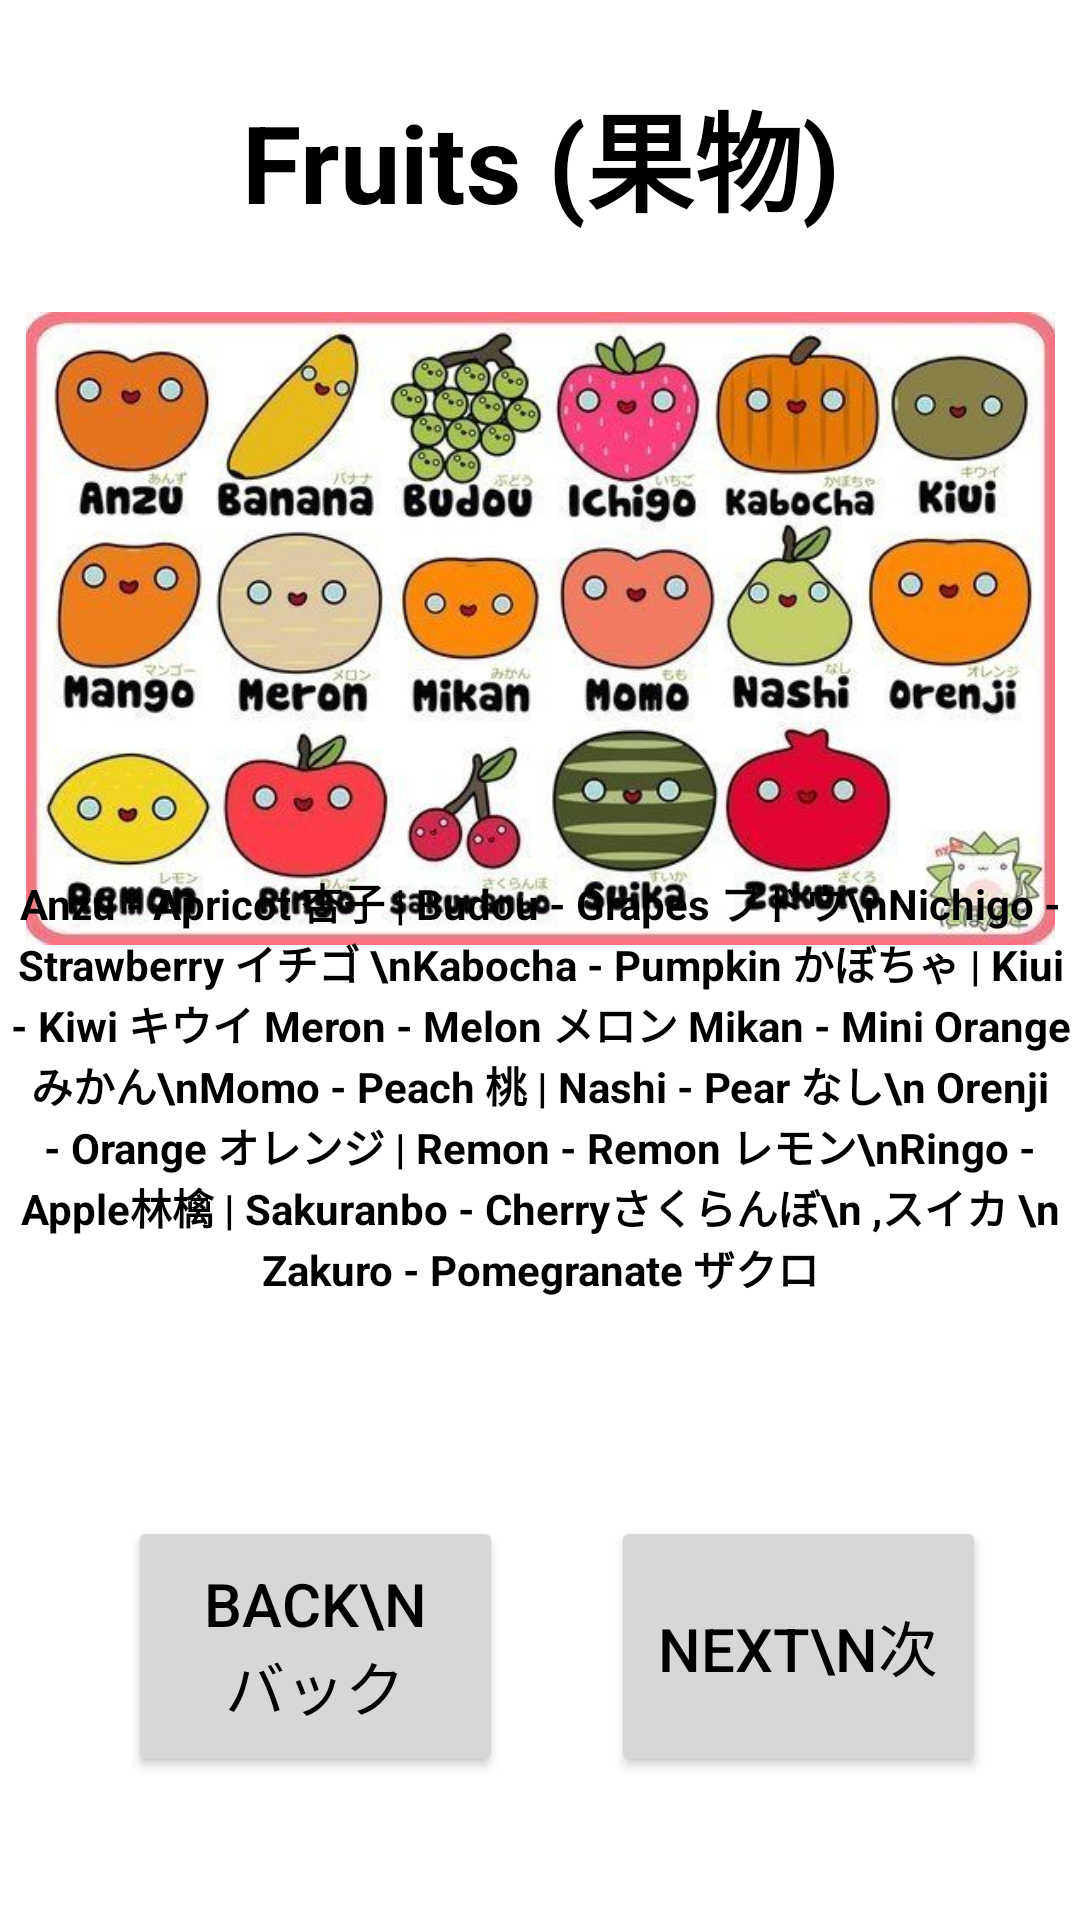

Layout XML and referenced resources for this Android screen:
<!-- AndroidManifest.xml: application theme Theme.Japanglish -->
<!-- res/layout/easyfoods.xml -->
<?xml version="1.0" encoding="utf-8"?>
<androidx.constraintlayout.widget.ConstraintLayout xmlns:android="http://schemas.android.com/apk/res/android"
    xmlns:app="http://schemas.android.com/apk/res-auto"
    xmlns:tools="http://schemas.android.com/tools"
    android:layout_width="match_parent"
    android:layout_height="match_parent"
    android:background="@drawable/engtojapback">

    <TextView
        android:layout_width="wrap_content"
        android:layout_height="wrap_content"
        android:text="Fruits (果物)"
        android:textAlignment="center"
        android:textColor="@color/black"
        android:textSize="36dp"
        android:textStyle="bold"
        app:layout_constraintBottom_toBottomOf="parent"
        app:layout_constraintLeft_toLeftOf="parent"
        app:layout_constraintRight_toRightOf="parent"
        app:layout_constraintTop_toTopOf="parent"
        app:layout_constraintVertical_bias="0.044" />

    <ImageView
        android:layout_width="343dp"
        android:layout_height="371dp"
        android:src="@drawable/fruits"
        app:layout_constraintBottom_toBottomOf="parent"
        app:layout_constraintLeft_toLeftOf="parent"
        app:layout_constraintRight_toRightOf="parent"
        app:layout_constraintTop_toTopOf="parent"
        app:layout_constraintVertical_bias="0.089" />

    <TextView
        android:layout_width="360dp"
        android:layout_height="247dp"
        android:text="Anzu - Apricot 杏子 | Budou - Grapes ブドウ\nNichigo - Strawberry イチゴ \nKabocha - Pumpkin かぼちゃ
| Kiui - Kiwi キウイ Meron - Melon メロン Mikan - Mini Orange みかん\nMomo - Peach 桃 | Nashi - Pear なし\n
Orenji - Orange オレンジ | Remon - Remon レモン\nRingo - Apple林檎 | Sakuranbo - Cherryさくらんぼ\n
,スイカ \n Zakuro - Pomegranate ザクロ"
        android:textAlignment="center"
        android:textColor="@color/black"
        android:textSize="14dp"
        android:textStyle="bold"
        app:layout_constraintBottom_toBottomOf="parent"
        app:layout_constraintHorizontal_bias="0.49"
        app:layout_constraintLeft_toLeftOf="parent"
        app:layout_constraintRight_toRightOf="parent"
        app:layout_constraintTop_toTopOf="parent"
        app:layout_constraintVertical_bias="0.739" />

    <androidx.appcompat.widget.AppCompatButton
        android:id="@+id/FoodsNextBTN"
        android:layout_width="125dp"
        android:layout_height="87dp"
        android:text="Next\n次"
        android:textColor="@color/black"
        android:textSize="20dp"
        app:layout_constraintBottom_toBottomOf="parent"
        app:layout_constraintHorizontal_bias="0.867"
        app:layout_constraintLeft_toLeftOf="parent"
        app:layout_constraintRight_toRightOf="parent"
        app:layout_constraintTop_toTopOf="parent"
        app:layout_constraintVertical_bias="0.914" />

    <androidx.appcompat.widget.AppCompatButton
        android:id="@+id/FoodsBackBTN"
        android:layout_width="125dp"
        android:layout_height="87dp"
        android:text="Back\nバック"
        android:textColor="@color/black"
        android:textSize="20dp"
        app:layout_constraintBottom_toBottomOf="parent"
        app:layout_constraintHorizontal_bias="0.181"
        app:layout_constraintLeft_toLeftOf="parent"
        app:layout_constraintRight_toRightOf="parent"
        app:layout_constraintTop_toTopOf="parent"
        app:layout_constraintVertical_bias="0.914" />

</androidx.constraintlayout.widget.ConstraintLayout>
<!-- resources referenced by this layout -->
<resources>
  <!-- drawable fruits: jpg bitmap (drawable-v24, 59581 bytes) -->
  <style name="Theme.Japanglish" parent="Theme.MaterialComponents.DayNight.NoActionBar">
          
          <item name="colorPrimary">@color/purple_500</item>
          <item name="colorPrimaryVariant">@color/purple_700</item>
          <item name="colorOnPrimary">@color/black</item>
          
          <item name="colorSecondary">@color/teal_200</item>
          <item name="colorSecondaryVariant">@color/teal_700</item>
          <item name="colorOnSecondary">@color/black</item>
          
          <item name="android:statusBarColor" tools:targetApi="l">?attr/colorPrimaryVariant</item>
          
      </style>
  <!-- not gathered from this repository: default colours our renderer supplied (Android Studio template values) -->
  <color name="purple_500">#FF6200EE</color>
  <color name="purple_700">#FF3700B3</color>
  <color name="teal_200">#FF03DAC5</color>
  <color name="teal_700">#FF018786</color>
  <color name="black">#FF000000</color>
</resources>
